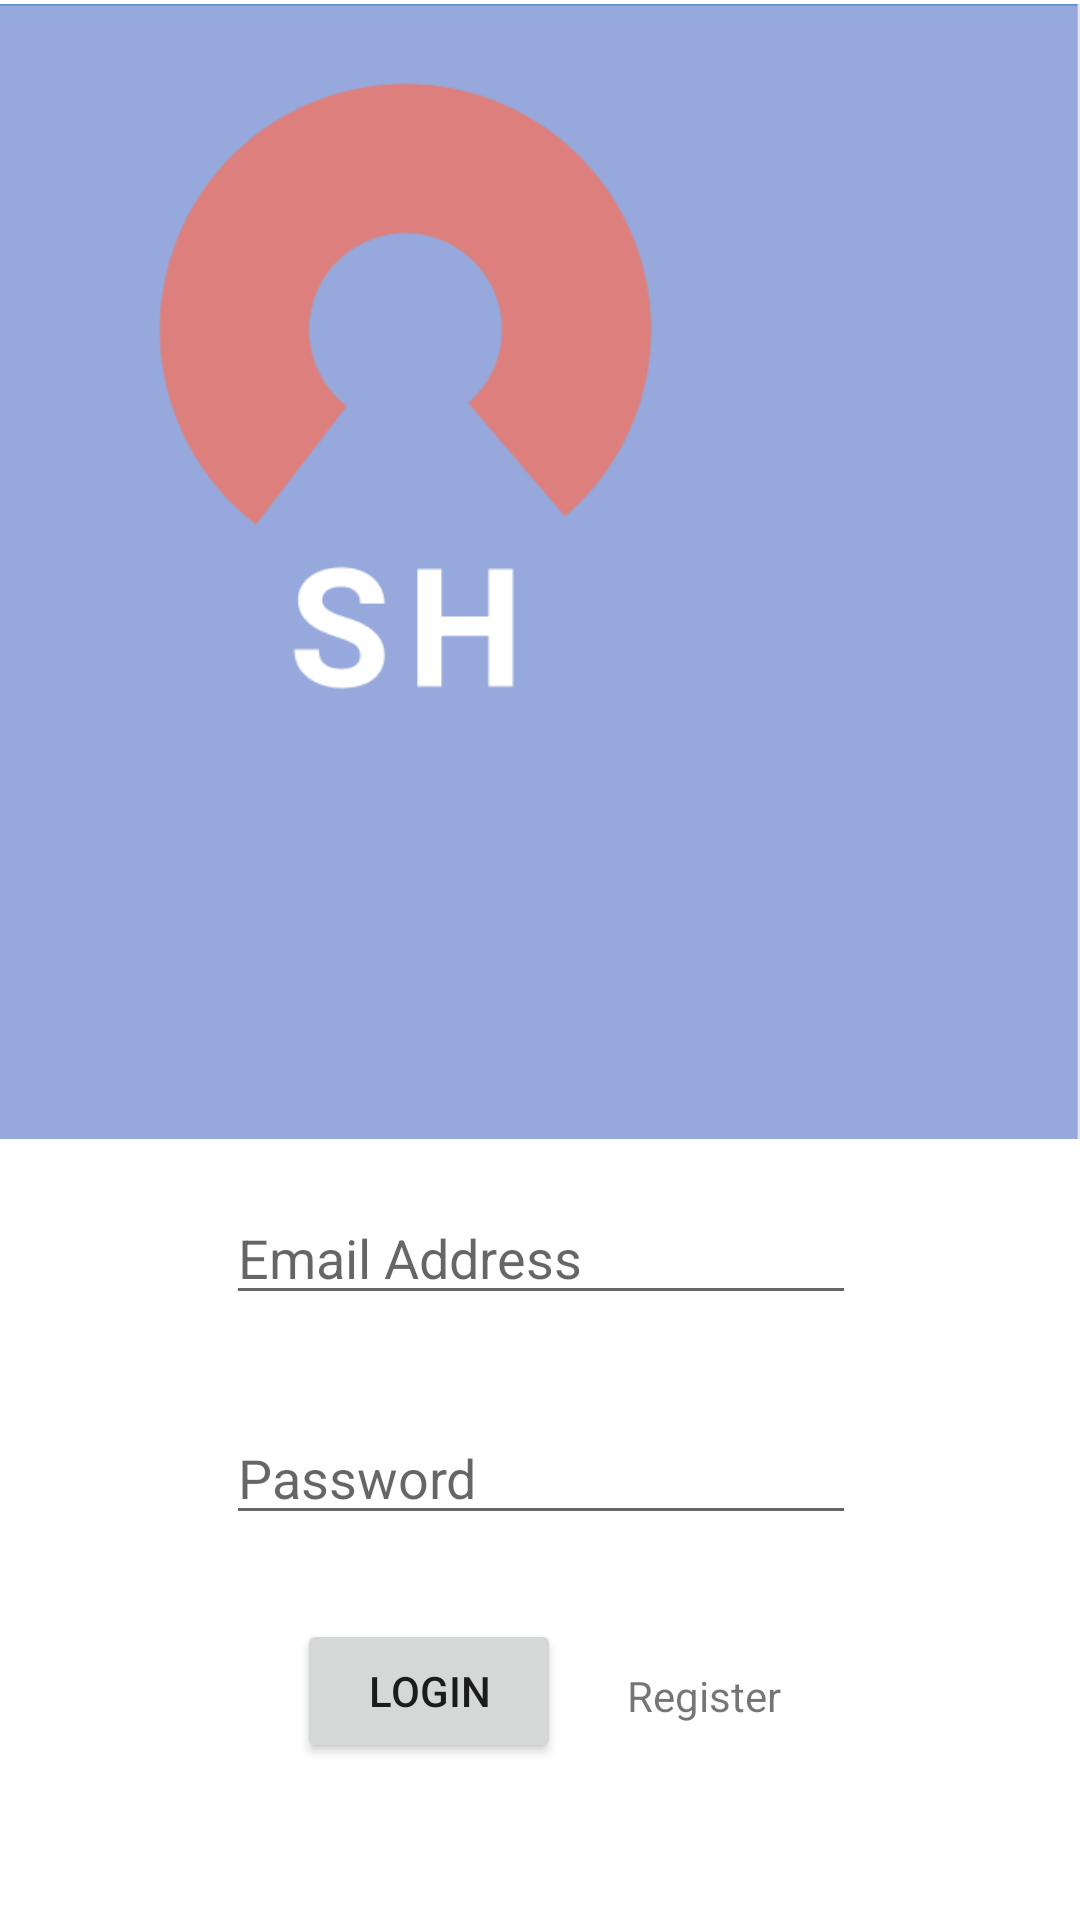

Layout XML and referenced resources for this Android screen:
<!-- AndroidManifest.xml: application theme Theme.MobileDemo -->
<!-- res/layout/activity_main.xml -->
<?xml version="1.0" encoding="utf-8"?>
<androidx.constraintlayout.widget.ConstraintLayout xmlns:android="http://schemas.android.com/apk/res/android"
    xmlns:app="http://schemas.android.com/apk/res-auto"
    xmlns:tools="http://schemas.android.com/tools"
    android:layout_width="match_parent"
    android:layout_height="match_parent"
    tools:context=".MainActivity">

    <ImageView
        android:id="@+id/imageView3"
        android:layout_width="450dp"
        android:layout_height="381dp"
        app:layout_constraintEnd_toEndOf="parent"
        app:layout_constraintTop_toTopOf="parent"
        app:srcCompat="@drawable/sh_logo" />

    <EditText
        android:id="@+id/editEmail"
        android:layout_width="wrap_content"
        android:layout_height="wrap_content"
        android:layout_marginStart="48dp"
        android:layout_marginTop="16dp"
        android:layout_marginEnd="48dp"
        android:ems="10"
        android:hint="Email Address"
        android:inputType="textEmailAddress"
        app:layout_constraintEnd_toEndOf="parent"
        app:layout_constraintHorizontal_bias="0.504"
        app:layout_constraintStart_toStartOf="parent"
        app:layout_constraintTop_toBottomOf="@+id/imageView3" />

    <TextView
        android:id="@+id/registerText"
        android:layout_width="wrap_content"
        android:layout_height="wrap_content"
        android:layout_marginStart="46dp"
        android:layout_marginTop="44dp"
        android:layout_marginEnd="124dp"
        android:text="Register"
        app:layout_constraintEnd_toEndOf="parent"
        app:layout_constraintStart_toEndOf="@+id/submitButton"
        app:layout_constraintTop_toBottomOf="@+id/editPassword" />

    <EditText
        android:id="@+id/editPassword"
        android:layout_width="wrap_content"
        android:layout_height="wrap_content"
        android:layout_marginStart="48dp"
        android:layout_marginTop="32dp"
        android:layout_marginEnd="48dp"
        android:ems="10"
        android:hint="Password"
        android:inputType="textPassword"
        app:layout_constraintEnd_toEndOf="parent"
        app:layout_constraintHorizontal_bias="0.504"
        app:layout_constraintStart_toStartOf="parent"
        app:layout_constraintTop_toBottomOf="@+id/editEmail" />

    <Button
        android:id="@+id/submitButton"
        android:layout_width="wrap_content"
        android:layout_height="wrap_content"
        android:layout_marginStart="96dp"
        android:layout_marginTop="28dp"
        android:layout_marginEnd="96dp"
        android:text="LOGIN"
        app:layout_constraintEnd_toEndOf="parent"
        app:layout_constraintHorizontal_bias="0.038"
        app:layout_constraintStart_toStartOf="parent"
        app:layout_constraintTop_toBottomOf="@+id/editPassword" />

</androidx.constraintlayout.widget.ConstraintLayout>
<!-- resources referenced by this layout -->
<resources>
  <!-- drawable sh_logo: png bitmap (drawable, 27169 bytes) -->
  <style name="Theme.MobileDemo" parent="Theme.MaterialComponents.DayNight.NoActionBar">
          
          <item name="colorPrimary">@color/purple_500</item>
          <item name="colorPrimaryVariant">@color/purple_700</item>
          <item name="colorOnPrimary">@color/white</item>
          
          <item name="colorSecondary">@color/teal_200</item>
          <item name="colorSecondaryVariant">@color/teal_700</item>
          <item name="colorOnSecondary">@color/black</item>
          
          <item name="android:statusBarColor" tools:targetApi="l">?attr/colorPrimaryVariant</item>
          
      </style>
  <!-- not gathered from this repository: default colours our renderer supplied (Android Studio template values) -->
  <color name="purple_500">#FF6200EE</color>
  <color name="purple_700">#FF3700B3</color>
  <color name="teal_200">#FF03DAC5</color>
  <color name="teal_700">#FF018786</color>
  <color name="black">#FF000000</color>
  <color name="white">#FFFFFFFF</color>
</resources>
